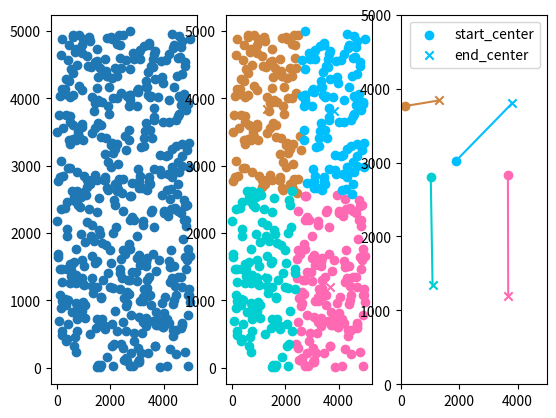

The script that saved this image:
import numpy as np
import matplotlib.pyplot as plt
import copy

#2-dim data range in (0,100)
K=4
random_data=5000*np.random.rand(500,2)
init_center=5000*np.random.rand(K,2)
COLOR_PANEL=['#CD853F','#FF69B4','#00CED1','#00BFFF','#008B8B','#FF8C00','#2F4F4F','#FFFACD','#00FF00','#FFE4E1']
def BelongGroup(data,centers):
    mindis=float('inf')
    group=0
    for index in range(0,centers.shape[0]):
        if np.sqrt(np.square(centers[index][0]-data[0])+np.square(centers[index][1]-data[1]))<mindis:
            mindis=np.sqrt(np.square(centers[index][0]-data[0])+np.square(centers[index][1]-data[1]))
            group=index
    return group
def KMeans(dataset,K,init_centers,iterations=10):
    centers=copy.deepcopy(init_centers)
    group=[]
    for i in range(0,K):
        group.append([])
    for i in range(0,iterations):
        group=[]
        for i in range(0,K):
            group.append([])
        for data_index in range(dataset.shape[0]):
            belongs=BelongGroup(dataset[data_index],centers)
            group[belongs].append(dataset[data_index])
            centers[belongs]=centers[belongs]+1/(len(group[belongs])+1)*(dataset[data_index]-centers[belongs])
    return centers,group
centers,group=KMeans(random_data,K,init_center,100)

fig = plt.figure()
ax = fig.add_subplot(1,3,1)
ax.scatter(random_data[:,0], random_data[:,1])
bx = fig.add_subplot(1,3,2)
for i in range(0,len(group)):
    points=np.array(group[i])
    bx.scatter(points[:,0],points[:,1],c=COLOR_PANEL[i])
    bx.scatter(centers[i,0],centers[i,1],c=COLOR_PANEL[i],marker='x')
cx=fig.add_subplot(1,3,3)
for i in range(0,init_center.shape[0]):
    l1=cx.scatter(init_center[i,0],init_center[i,1],c=COLOR_PANEL[i],marker='o')
    l2=cx.scatter(centers[i,0],centers[i,1],c=COLOR_PANEL[i],marker='x')
    cx.plot([init_center[i,0],centers[i,0]],[init_center[i,1],centers[i,1]],c=COLOR_PANEL[i])
plt.xlim((0, 5000))
plt.ylim((0, 5000))
plt.legend(handles=[l1,l2],labels=['start_center','end_center'])
plt.show()






